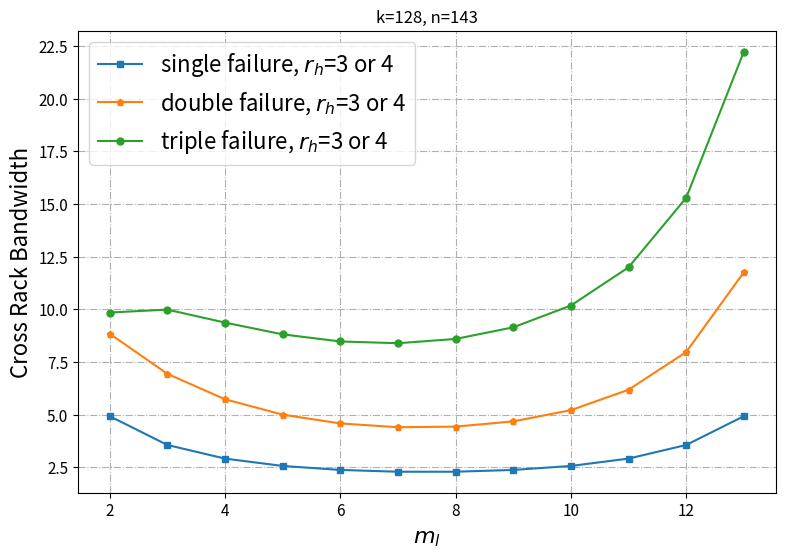

The matplotlib source for this figure:
import math
from scipy.special import comb
import matplotlib.pyplot as plt
import numpy as np

def oneFaultCost(XORChunkNum,HHChunkNum,dataChunkNum):
    return dataChunkNum/XORChunkNum/HHChunkNum

def twoFaultCost(XORChunkNum,HHChunkNum,dataChunkNum,RHH):
    rackNum=dataChunkNum/HHChunkNum
    ChunkNumInOneXOR=dataChunkNum/XORChunkNum
    rackNumInOneXOR=max(1,rackNum/XORChunkNum)
    # rackNum=math.ceil(dataChunkNum/HHChunkNum)
    # ChunkNumInOneXOR=math.ceil(dataChunkNum/XORChunkNum)
    # rackNumInOneXOR=math.ceil(rackNum/XORChunkNum)

    inOneXOR=XORChunkNum*comb(ChunkNumInOneXOR,2)/comb(dataChunkNum,2)
    return inOneXOR*rackNum+(1-inOneXOR)*(rackNumInOneXOR-1)*2

def threeFaultCost(XORChunkNum,HHChunkNum,dataChunkNum,RHH):
    rackNum=dataChunkNum/HHChunkNum
    ChunkNumInOneXOR=dataChunkNum/XORChunkNum
    rackNumInOneXOR=max(1,rackNum/XORChunkNum)
    # rackNum=math.ceil(dataChunkNum/HHChunkNum)
    # ChunkNumInOneXOR=math.ceil(dataChunkNum/XORChunkNum)
    # rackNumInOneXOR=math.ceil(rackNum/XORChunkNum)

    inThreeXOR=comb(XORChunkNum,3)*(ChunkNumInOneXOR**3)/comb(dataChunkNum,3)
    
    return (1-inThreeXOR)*rackNum+inThreeXOR*(rackNumInOneXOR-1)*3

k=128
n=143
parityNum=n-k

XORNums=[i for i in range(2, parityNum-1)]
HHNums=[parityNum-i for i in XORNums]

one=[oneFaultCost(XORNums[i],HHNums[i],k) for i in range(len(XORNums))]
two4=[twoFaultCost(XORNums[i],HHNums[i],k,4) for i in range(len(XORNums))]
three4=[threeFaultCost(XORNums[i],HHNums[i],k,4) for i in range(len(XORNums))]
one=[oneFaultCost(XORNums[i],HHNums[i],k) for i in range(len(XORNums))]
two3=[twoFaultCost(XORNums[i],HHNums[i],k,3) for i in range(len(XORNums))]
three3=[threeFaultCost(XORNums[i],HHNums[i],k,3) for i in range(len(XORNums))]
fig,ax=plt.subplots(figsize=(9,6), dpi=100)
    # 画图
ax.plot(XORNums, one, label='single failure, $r_h$=3 or 4', linestyle='-', marker='s',  markersize='5')
ax.plot(XORNums, two4, label='double failure, $r_h$=3 or 4', linestyle='-', marker='p', markersize='5')
ax.plot(XORNums, three4, label='triple failure, $r_h$=3 or 4', linestyle='-', marker='o', markersize='5')
# 设置坐标轴
# ax.set_xlim(1, 1.2)
# ax.set_ylim(0, 1.4)
ax.set_xlabel('$m_l$', fontsize=16)
ax.set_ylabel('Cross Rack Bandwidth', fontsize=16)
ax.set_xscale('linear')
# ax.set_yscale('symlog')
# ax.set_yticks([0, 1, 10, 100])
# 设置刻度
ax.tick_params(axis='both', labelsize=11)
# 显示网格
ax.grid(True, linestyle='-.')
ax.yaxis.grid(True, linestyle='-.')
# 添加图例
legend = ax.legend(loc='best',fontsize=16)
# 添加标题
plt.title(f'k={k}, n={n}')
plt.legend(fontsize=16)
plt.show()
fig.savefig(f'./sameNCrossRack.pdf')

